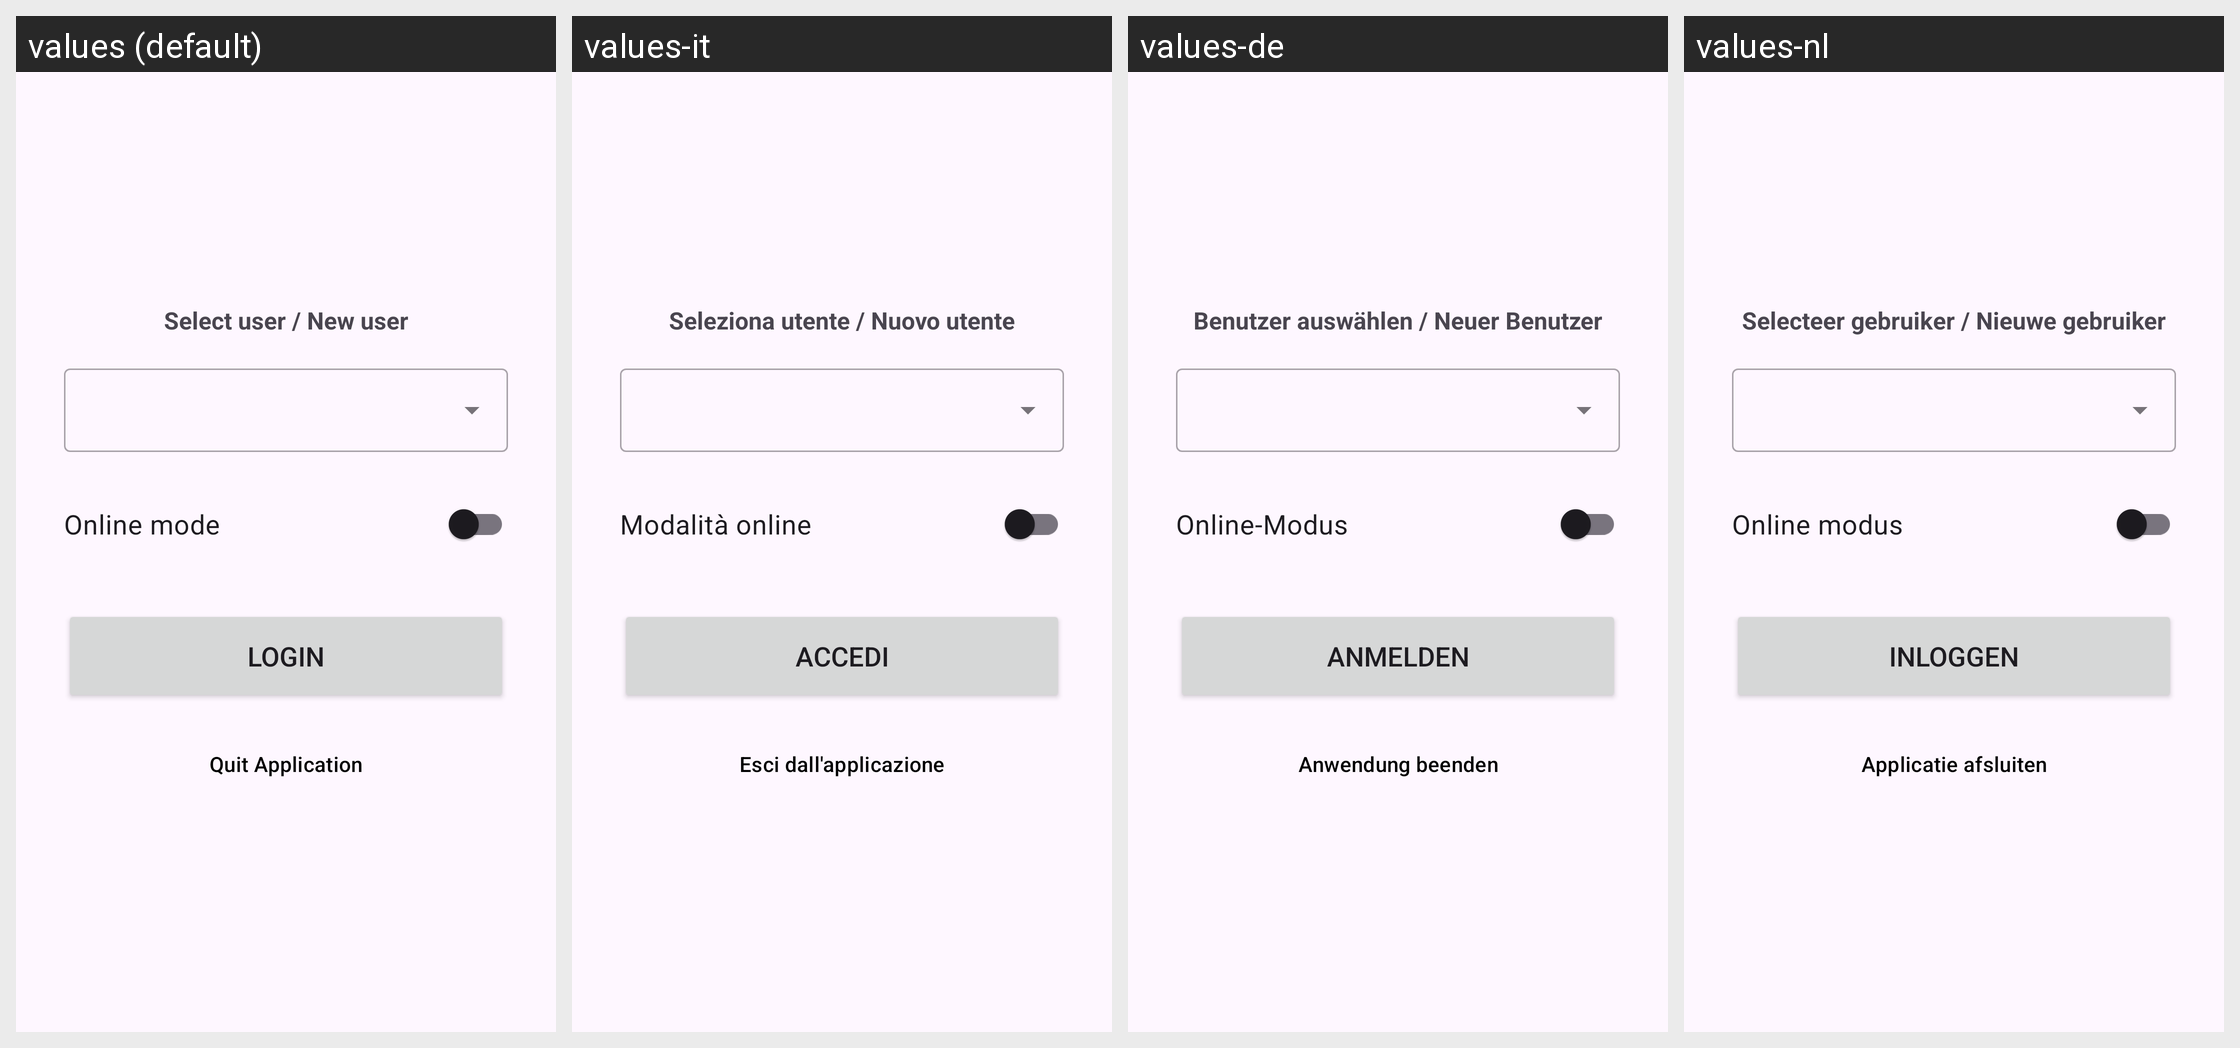

The Android screen above is rendered under several locales of the same app. Produce the string resources it draws, with the default and per-locale values.
Android screen res/layout/fragment_login.xml rendered under 4 locales, left to right: values (default), values-it, values-de, values-nl. Device: Nexus 5 (rendered at 1080×1920; each locale shown at half size, 540×960, under a caption strip naming it); theme Theme.PictotreeApp.
Other locales in the repository, not shown: values-es, values-fr, values-pl.
Strings drawn on this screen, with the default value and each locale's value (text and hints the layout hard-codes, and strings that could not be matched under every locale, appear in the picture but are not listed):

login_select_user_hint
  values: Select user / New user
  values-it: Seleziona utente / Nuovo utente
  values-de: Benutzer auswählen / Neuer Benutzer
  values-nl: Selecteer gebruiker / Nieuwe gebruiker

login_online_mode
  values: Online mode
  values-it: Modalità online
  values-de: Online-Modus
  values-nl: Online modus

login_button
  values: Login
  values-it: Accedi
  values-de: Anmelden
  values-nl: Inloggen

login_quit_button
  values: Quit Application
  values-it: Esci dall'applicazione
  values-de: Anwendung beenden
  values-nl: Applicatie afsluiten
